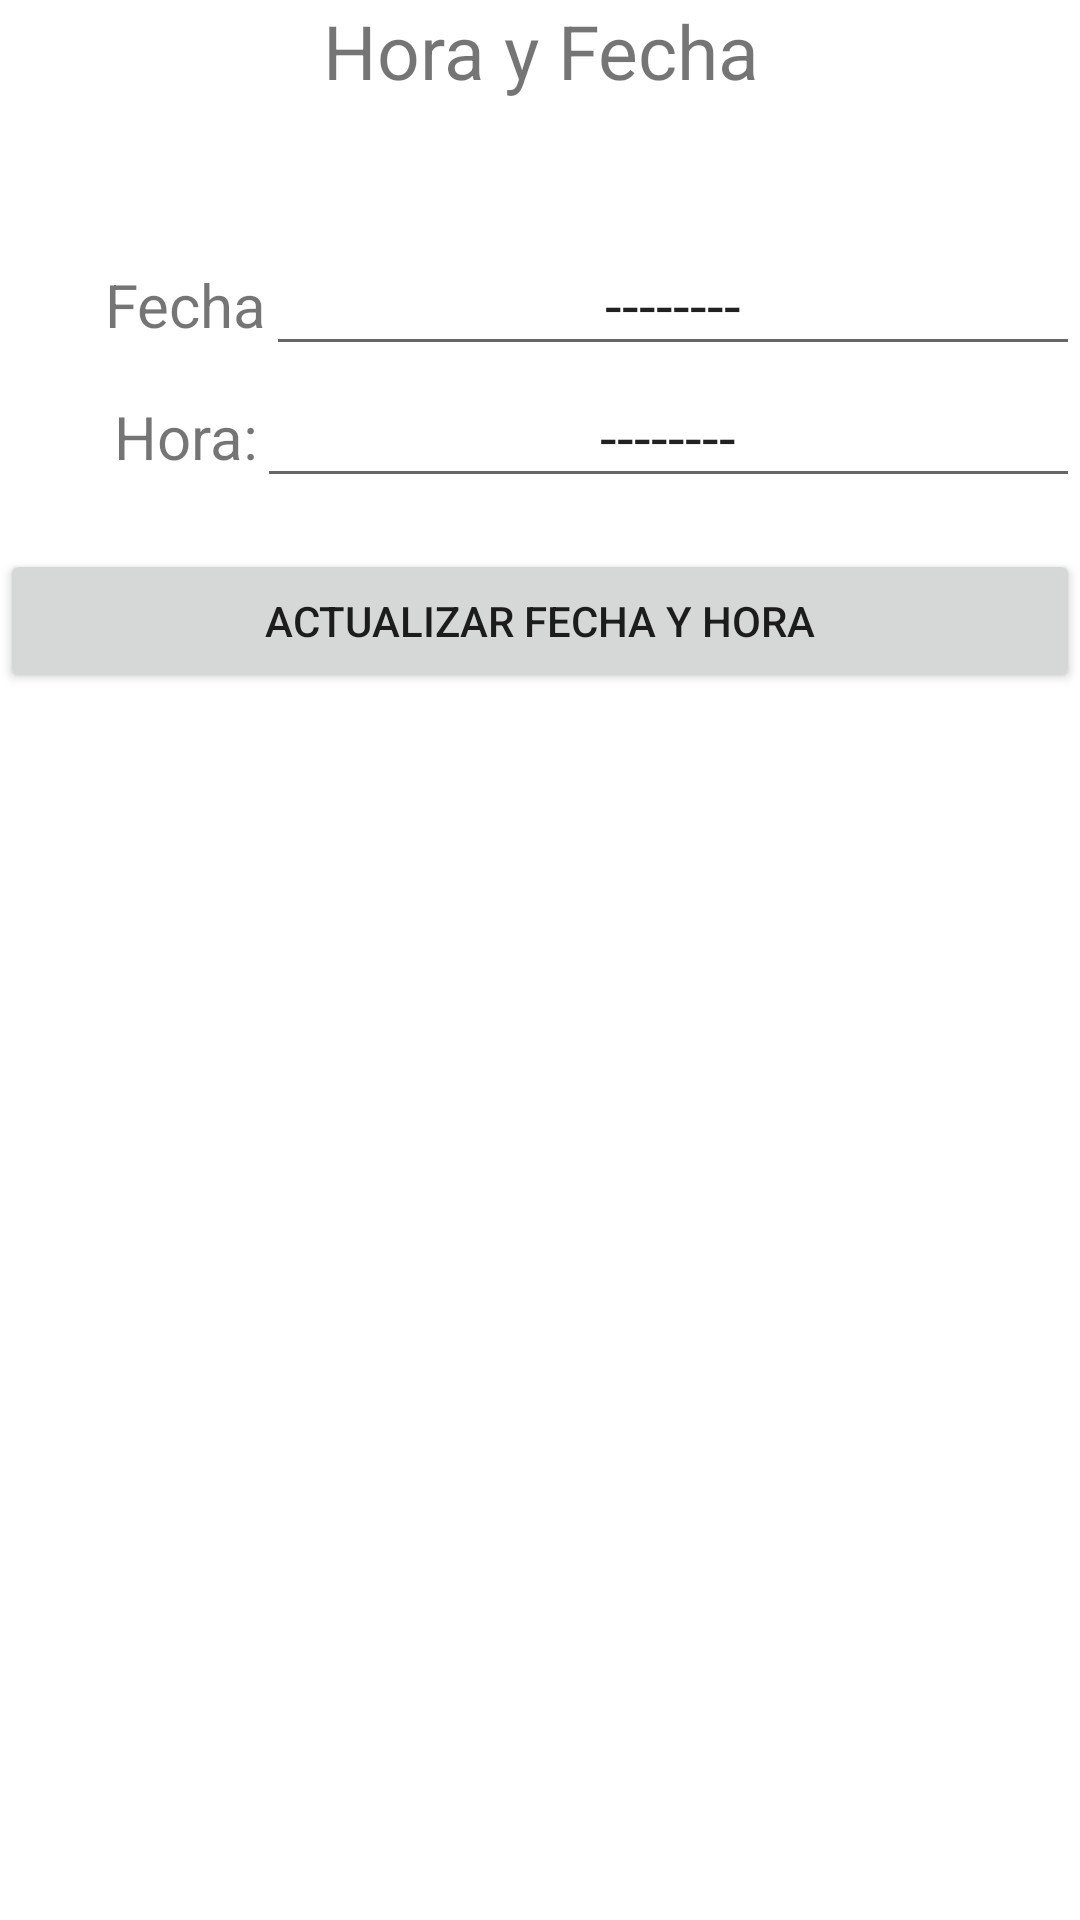

Write the Android layout XML for this screen, with the resource values it uses.
<!-- AndroidManifest.xml: application theme Theme.SistemaDomotico -->
<!-- res/layout/fragment_hora_fecha.xml -->
<?xml version="1.0" encoding="utf-8"?>
<RelativeLayout xmlns:android="http://schemas.android.com/apk/res/android"
    xmlns:tools="http://schemas.android.com/tools"
    android:layout_width="match_parent"
    android:layout_height="match_parent"
    tools:context=".ui.Hora_Fecha.HoraFechaFragment">

    <LinearLayout
        android:layout_width="match_parent"
        android:layout_height="match_parent"
        android:orientation="vertical">

        <LinearLayout
            android:layout_width="match_parent"
            android:layout_height="48dp"
            android:orientation="horizontal">

            <TextView
                android:id="@+id/textView8"
                android:layout_width="wrap_content"
                android:layout_height="wrap_content"
                android:layout_weight="1"
                android:gravity="center"
                android:text="Hora y Fecha"
                android:textSize="25dp" />
        </LinearLayout>

        <LinearLayout
            android:layout_width="match_parent"
            android:layout_height="wrap_content"
            android:layout_gravity="center_horizontal"
            android:orientation="horizontal"
            android:paddingTop="30dp">

            <TextView
                android:id="@+id/textView10"
                android:layout_width="wrap_content"
                android:layout_height="wrap_content"
                android:layout_weight="1"
                android:text="Fecha"
                android:textAlignment="textEnd"
                android:textSize="20sp" />

            <EditText
                android:id="@+id/fecha"
                android:layout_width="wrap_content"
                android:layout_height="wrap_content"
                android:layout_weight="1"
                android:ems="10"
                android:inputType="textPersonName"
                android:text="--------"
                android:textAlignment="center"
                android:textSize="20sp" />
        </LinearLayout>

        <LinearLayout
            android:layout_width="match_parent"
            android:layout_height="61dp"
            android:layout_gravity="center_horizontal"
            android:orientation="horizontal">

            <TextView
                android:id="@+id/textView9"
                android:layout_width="wrap_content"
                android:layout_height="wrap_content"
                android:layout_weight="1"
                android:text="Hora:"
                android:textAlignment="textEnd"
                android:textSize="20sp" />

            <EditText
                android:id="@+id/hora"
                android:layout_width="wrap_content"
                android:layout_height="wrap_content"
                android:layout_weight="1"
                android:ems="10"
                android:inputType="textPersonName"
                android:text="--------"
                android:textAlignment="center"
                android:textSize="20sp" />

        </LinearLayout>

        <LinearLayout
            android:layout_width="match_parent"
            android:layout_height="wrap_content"
            android:orientation="horizontal">

            <Button
                android:id="@+id/actualizar"
                android:layout_width="wrap_content"
                android:layout_height="wrap_content"
                android:layout_weight="1"
                android:gravity="center"
                android:paddingLeft="20dp"
                android:paddingRight="20dp"
                android:text="Actualizar Fecha y Hora" />
        </LinearLayout>

    </LinearLayout>

</RelativeLayout>
<!-- resources referenced by this layout -->
<resources>
  <style name="Theme.SistemaDomotico" parent="Theme.MaterialComponents.DayNight.DarkActionBar">
          
          <item name="colorPrimary">@color/purple_500</item>
          <item name="colorPrimaryVariant">@color/purple_700</item>
          <item name="colorOnPrimary">@color/white</item>
          
          <item name="colorSecondary">@color/teal_200</item>
          <item name="colorSecondaryVariant">@color/teal_700</item>
          <item name="colorOnSecondary">@color/black</item>
          
          <item name="android:statusBarColor" tools:targetApi="l">?attr/colorPrimary</item>
          
      </style>
  <color name="purple_500">#3E7CB4</color>
  <color name="purple_700">#C60D6DF7</color>
  <color name="white">#FFFFFFFF</color>
  <color name="teal_200">#1781D6</color>
  <color name="teal_700">#97EE26</color>
  <color name="black">#EBEFEF</color>
</resources>
